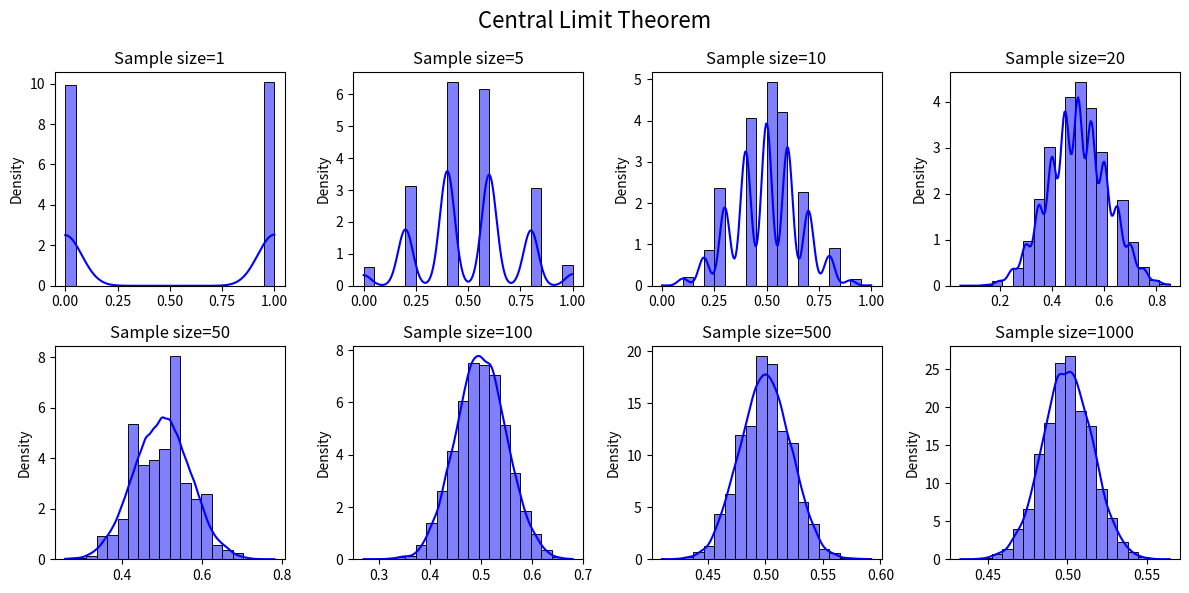

Write Python code to recreate this figure.
import matplotlib.pyplot as plt
import seaborn as sns
import numpy as np

trials = 10000
samplesize = [1, 5, 10, 20, 50, 100, 500, 1000]

plt.figure(figsize=(12, 6))
plt.suptitle("Central Limit Theorem", fontsize=16) 

for i, n in enumerate(samplesize, 1):
    plt.subplot(2, 4, i)
    sample = np.random.binomial(n, 0.5, trials)
    mean = sample / n
    
    sns.histplot(mean, kde=True, bins=20, color='blue', edgecolor='black', stat='density')
    plt.title(f"Sample size={n}")

plt.tight_layout() 
plt.show()
